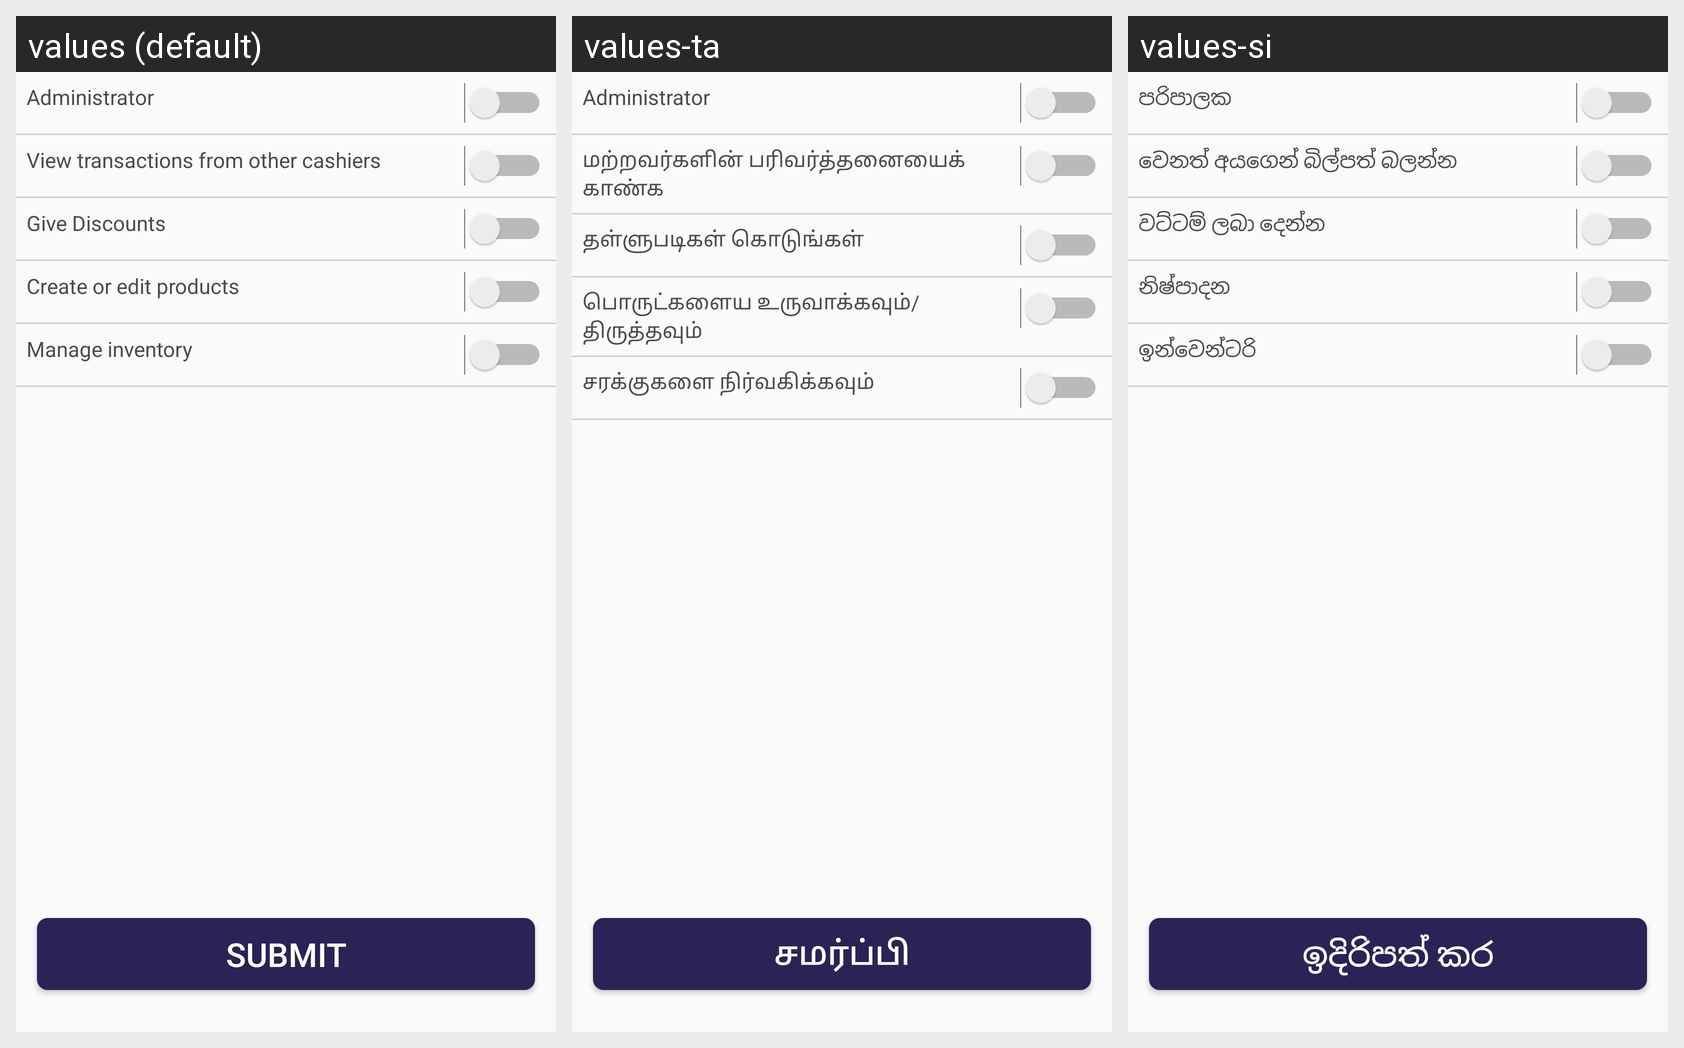

The same Android screen rendered under several of its app's locales, left to right. List the strings drawn on it with the default value and each locale's translation.
Android screen res/layout/activity_user_authorisation.xml rendered under 3 locales, left to right: values (default), values-ta, values-si. Device: Nexus 5 (rendered at 1080×1920; each locale shown at half size, 540×960, under a caption strip naming it); theme AppTheme.
Strings drawn on this screen, with the default value and each locale's value (text and hints the layout hard-codes, and strings that could not be matched under every locale, appear in the picture but are not listed):

adminstrator
  values: Administrator
  values-ta: Administrator
  values-si: පරිපාලක

view_trans
  values: View transactions from other cashiers
  values-ta: மற்றவர்களின் பரிவர்த்தனையைக் காண்க
  values-si: වෙනත් අයගෙන් බිල්පත් බලන්න

give_discount
  values: Give Discounts
  values-ta: தள்ளுபடிகள் கொடுங்கள்
  values-si: වට්ටම් ලබා දෙන්න 

create_edit_product
  values: Create or edit products
  values-ta: பொருட்களைய உருவாக்கவும்/திருத்தவும்
  values-si: නිෂ්පාදන

manage_inventory
  values: Manage inventory
  values-ta: சரக்குகளை நிர்வகிக்கவும்
  values-si: ඉන්වෙන්ටරි

submit
  values: Submit
  values-ta: சமர்ப்பி
  values-si: ඉදිරිපත් කර
